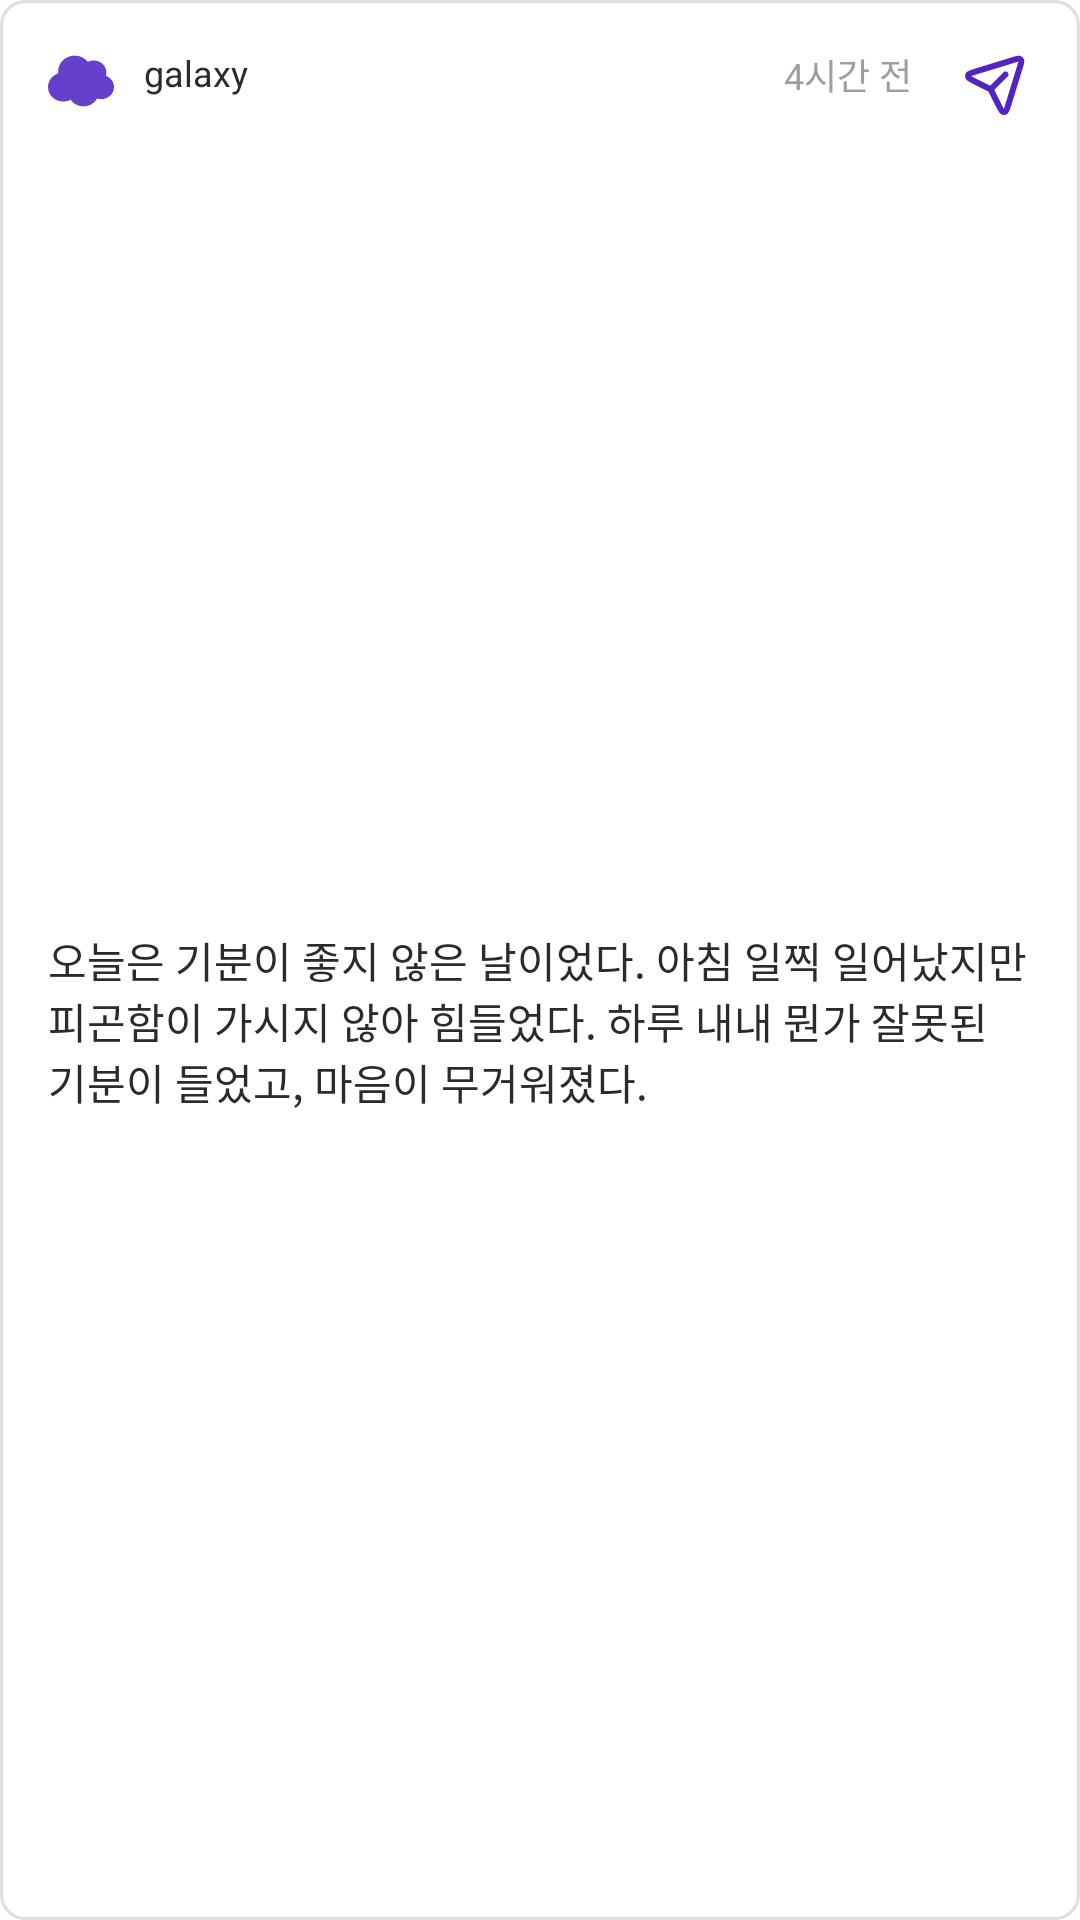

Android layout source for this screen:
<!-- AndroidManifest.xml: application theme Theme.CloudMoon.white -->
<!-- res/layout/recyclerview_public.xml -->
<?xml version="1.0" encoding="utf-8"?>
<androidx.constraintlayout.widget.ConstraintLayout xmlns:android="http://schemas.android.com/apk/res/android"
    xmlns:app="http://schemas.android.com/apk/res-auto"
    xmlns:tools="http://schemas.android.com/tools"
    android:id="@+id/recyclerview_public_layout"
    android:layout_width="match_parent"
    android:layout_height="wrap_content"
    android:layout_marginTop="8dp"
    android:layout_marginBottom="8dp"
    android:background="@drawable/rect_radius_fill">

    <ImageView
        android:id="@+id/public_image"
        android:layout_width="wrap_content"
        android:layout_height="wrap_content"
        android:layout_marginStart="16dp"
        android:layout_marginTop="16dp"
        app:layout_constraintStart_toStartOf="parent"
        app:layout_constraintTop_toTopOf="parent"
        app:srcCompat="@drawable/cloud_icon" />

    <TextView
        android:id="@+id/public_nickname"
        android:layout_width="wrap_content"
        android:layout_height="wrap_content"
        android:layout_marginStart="32dp"
        android:layout_marginTop="16dp"
        android:text="galaxy"
        android:textColor="@color/n_700"
        android:theme="@style/Caption"
        app:layout_constraintStart_toStartOf="@+id/public_image"
        app:layout_constraintTop_toTopOf="parent" />

    <TextView
        android:id="@+id/public_time"
        android:layout_width="wrap_content"
        android:layout_height="wrap_content"
        android:layout_marginTop="16dp"
        android:layout_marginEnd="16dp"
        android:text="4시간 전"
        android:textColor="@color/n_400"
        android:theme="@style/Caption"
        app:layout_constraintEnd_toStartOf="@+id/public_send"
        app:layout_constraintTop_toTopOf="parent" />

    <TextView
        android:id="@+id/public_content"
        android:layout_width="0dp"
        android:layout_height="wrap_content"
        android:layout_marginStart="16dp"
        android:layout_marginTop="56dp"
        android:layout_marginEnd="16dp"
        android:layout_marginBottom="16dp"
        android:text="오늘은 기분이 좋지 않은 날이었다. 아침 일찍 일어났지만 피곤함이 가시지 않아 힘들었다. 하루 내내 뭔가 잘못된 기분이 들었고, 마음이 무거워졌다."
        android:textColor="@color/n_700"
        android:theme="@style/Body_sm"
        app:layout_constraintBottom_toBottomOf="parent"
        app:layout_constraintEnd_toEndOf="parent"
        app:layout_constraintStart_toStartOf="parent"
        app:layout_constraintTop_toTopOf="parent" />

    <ImageView
        android:id="@+id/public_send"
        android:layout_width="wrap_content"
        android:layout_height="wrap_content"
        android:layout_marginTop="16dp"
        android:layout_marginEnd="16dp"
        android:tint="@color/p_500"
        app:layout_constraintEnd_toEndOf="parent"
        app:layout_constraintTop_toTopOf="parent"
        app:srcCompat="@drawable/paper_plane"
        android:background="?attr/selectableItemBackground" />
</androidx.constraintlayout.widget.ConstraintLayout>
<!-- resources referenced by this layout -->
<resources>
  <color name="n_400">#9E9E9F</color>
  <color name="n_700">#2B2B2B</color>
  <color name="p_500">#5224C1</color>
  <!-- drawable cloud_icon (drawable) -->
  <vector xmlns:android="http://schemas.android.com/apk/res/android"
      android:width="22dp"
      android:height="22dp"
      android:viewportWidth="22"
      android:viewportHeight="22">
    <path
        android:pathData="M17.769,17.044C17.28,17.044 16.81,16.964 16.372,16.819C15.533,18.387 13.821,19.461 11.846,19.461C10.048,19.461 8.469,18.571 7.567,17.229C6.831,17.624 5.982,17.849 5.077,17.849C2.273,17.849 0,15.685 0,13.014C0,10.893 1.434,9.092 3.428,8.44C3.399,8.222 3.385,8.001 3.385,7.776C3.385,4.883 5.847,2.538 8.885,2.538C10.673,2.538 12.262,3.351 13.266,4.61C13.853,4.316 14.522,4.15 15.231,4.15C17.567,4.15 19.462,5.954 19.462,8.179C19.462,8.553 19.408,8.916 19.308,9.26C20.884,9.846 22,11.306 22,13.014C22,15.24 20.106,17.044 17.769,17.044Z"
        android:fillColor="#663FCD"
        android:fillType="evenOdd"/>
  </vector>
  <!-- drawable paper_plane (drawable) -->
  <vector xmlns:android="http://schemas.android.com/apk/res/android"
      android:width="24dp"
      android:height="24dp"
      android:viewportWidth="24"
      android:viewportHeight="24">
    <path
        android:pathData="M10.308,13.692L15.154,8.846M20.111,5.889L16.021,19.183C15.654,20.375 15.471,20.971 15.154,21.168C14.88,21.34 14.541,21.368 14.242,21.244C13.898,21.101 13.618,20.543 13.06,19.428L10.469,14.246C10.381,14.069 10.337,13.981 10.278,13.904C10.225,13.836 10.165,13.775 10.097,13.722C10.021,13.665 9.935,13.621 9.766,13.537L4.572,10.94C3.457,10.382 2.899,10.103 2.756,9.759C2.632,9.46 2.66,9.12 2.832,8.846C3.029,8.53 3.625,8.346 4.817,7.979L18.112,3.889C19.049,3.6 19.517,3.456 19.834,3.573C20.109,3.674 20.327,3.891 20.428,4.167C20.544,4.483 20.4,4.951 20.112,5.887L20.111,5.889Z"
        android:strokeLineJoin="round"
        android:strokeWidth="2"
        android:fillColor="#00000000"
        android:strokeColor="#131313"
        android:strokeLineCap="round"/>
  </vector>
  <!-- drawable rect_radius_fill (drawable) -->
  <?xml version="1.0" encoding="utf-8"?>
  <shape xmlns:android="http://schemas.android.com/apk/res/android"
      android:shape="rectangle" >
      <solid android:color="@color/white"/>
      <corners android:bottomRightRadius="8dp"
          android:bottomLeftRadius="8dp"
          android:topLeftRadius="8dp"
          android:topRightRadius="8dp"/>
      <stroke
          android:width="1dp"
          android:color="@color/n_300" />
  </shape>
  <style name="Body_sm">
          <item name="android:textSize">14dp</item>
      </style>
  <style name="Caption">
          <item name="android:textSize">12dp</item>
      </style>
  <style name="Theme.CloudMoon.white" parent="Base.Theme.CloudMoon">
          <item name="colorPrimaryDark">@color/white</item>
          
          <item name="android:windowLightStatusBar">true</item>
      </style>
  <color name="white">#FFFFFFFF</color>
  <color name="n_300">#DFDFDF</color>
  <style name="Base.Theme.CloudMoon" parent="Theme.Material3.DayNight.NoActionBar">
          
  
          
          <item name="colorPrimary">@color/p_500</item>
          
          
          <item name="colorAccent">@color/p_500</item>
  
          
          <item name="android:windowBackground">@color/white</item>
  
      </style>
</resources>
